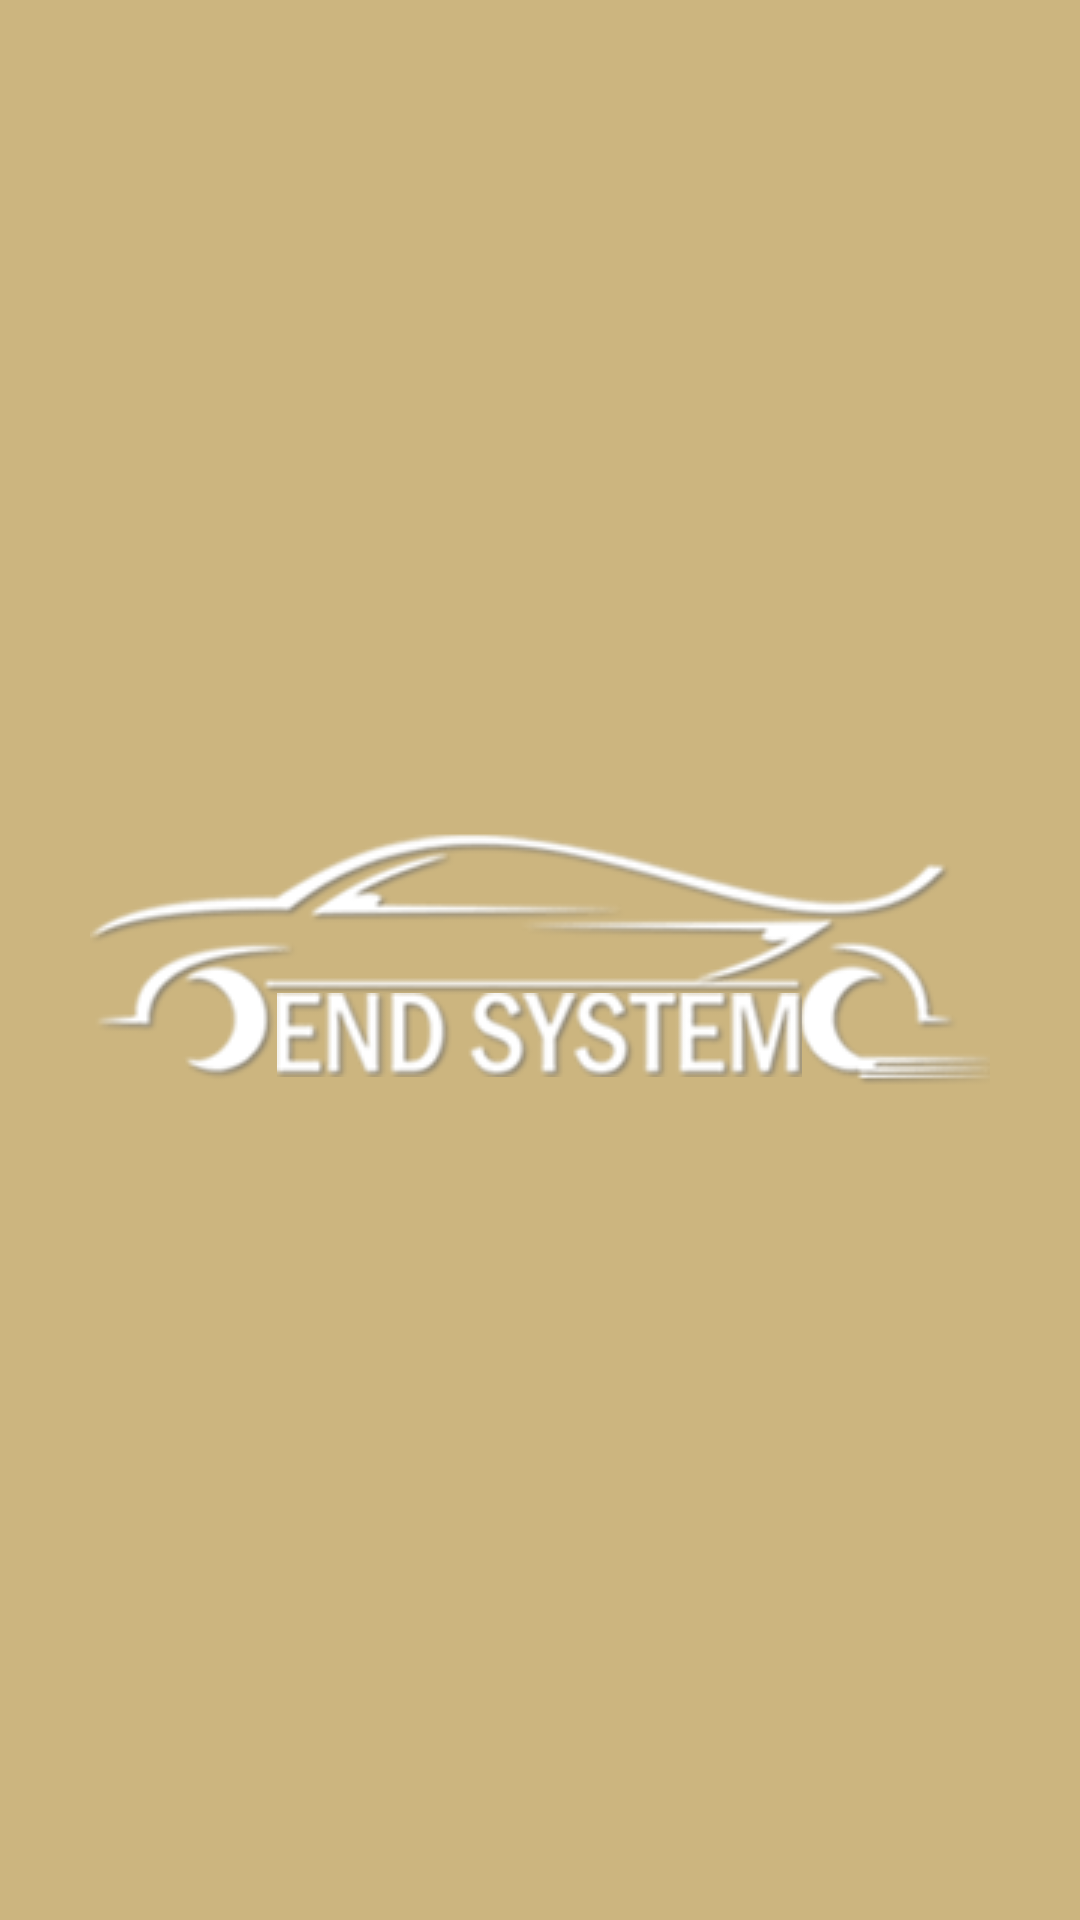

Here is an Android app screen rendered from its layout file. Give the layout XML and the strings, colors and styles it references.
<!-- AndroidManifest.xml: application theme AppTheme -->
<!-- res/layout/activity_splash_screen.xml -->
<?xml version="1.0" encoding="utf-8"?>
<RelativeLayout xmlns:android="http://schemas.android.com/apk/res/android"
    android:id="@+id/lin_lay"
    android:layout_width="fill_parent"
    android:layout_height="fill_parent"
    android:layout_gravity="center"
    android:background="@color/splashBackground"
    android:gravity="center"
    android:orientation="vertical">

    <RelativeLayout
        android:id="@+id/rel_lay"
        android:layout_width="fill_parent"
        android:layout_height="fill_parent">

        <FrameLayout
            android:id="@android:id/tabcontent"
            android:layout_width="wrap_content"
            android:layout_height="wrap_content"
            android:layout_above="@android:id/tabs"
            android:layout_centerHorizontal="true"
            android:layout_centerVertical="true">

            <ImageView
                android:id="@+id/splashImageView"
                android:layout_width="wrap_content"
                android:layout_height="wrap_content"
                android:background="@drawable/image_car" />

        </FrameLayout>

        <FrameLayout
            android:id="@android:id/tabcontent"
            android:layout_width="wrap_content"
            android:layout_height="wrap_content"
            android:layout_above="@android:id/tabs"
            android:layout_centerHorizontal="true"
            android:layout_centerVertical="true">

            <ImageView
                android:id="@+id/splashImageViewText"
                android:layout_width="wrap_content"
                android:layout_height="wrap_content"
                android:layout_marginTop="@dimen/margin_top_splashscreen"
                android:background="@drawable/name" />

        </FrameLayout>
    </RelativeLayout>
</RelativeLayout>
<!-- resources referenced by this layout -->
<resources>
  <color name="splashBackground">#ccb57f</color>
  <dimen name="margin_top_splashscreen">50dp</dimen>
  <!-- drawable image_car: png bitmap (drawable, 6491 bytes) -->
  <!-- drawable name: png bitmap (drawable, 3895 bytes) -->
  <style name="AppTheme" parent="Theme.AppCompat.Light.DarkActionBar">
          <item name="android:windowFullscreen">true</item>
  
          
          <item name="colorPrimary">@color/colorPrimary</item>
          <item name="colorPrimaryDark">@color/colorPrimaryDark</item>
          <item name="colorAccent">@color/colorAccent</item>
      </style>
  <color name="colorPrimary">#3F51B5</color>
  <color name="colorPrimaryDark">#303F9F</color>
  <color name="colorAccent">#FF4081</color>
</resources>
